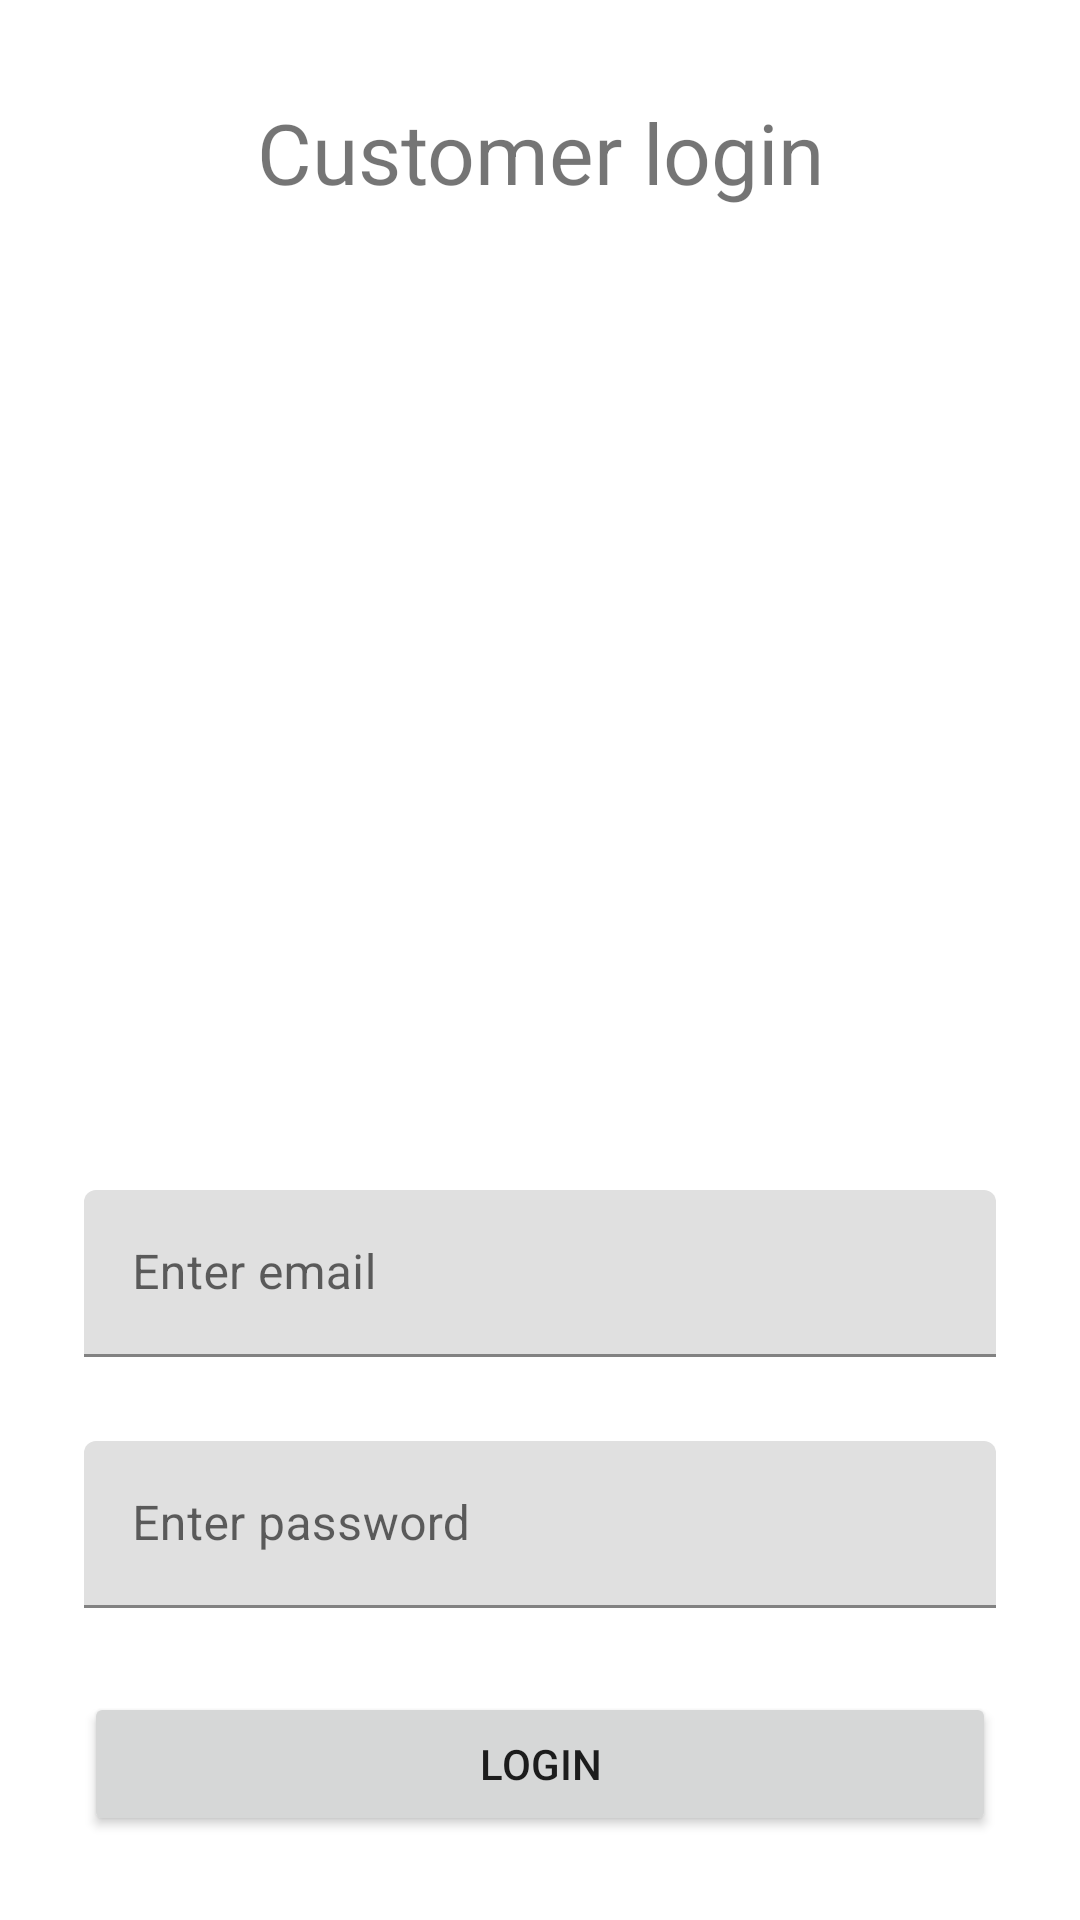

Produce the Android XML layout that renders to this screen, including the resource entries it uses.
<!-- AndroidManifest.xml: application theme Theme.OrganicCrop -->
<!-- res/layout/activity_customer_login.xml -->
<?xml version="1.0" encoding="utf-8"?>
<androidx.constraintlayout.widget.ConstraintLayout xmlns:android="http://schemas.android.com/apk/res/android"
    xmlns:app="http://schemas.android.com/apk/res-auto"
    xmlns:tools="http://schemas.android.com/tools"
    android:layout_width="match_parent"
    android:layout_height="match_parent"
    tools:context=".CustomerLoginActivity">


    <TextView
        android:id="@+id/CustomerText"
        android:layout_width="0dp"
        android:layout_height="wrap_content"
        android:layout_marginTop="32dp"
        android:gravity="center"
        android:text="Customer login"
        android:textSize="28sp"
        app:layout_constraintEnd_toEndOf="parent"
        app:layout_constraintStart_toStartOf="parent"
        app:layout_constraintTop_toTopOf="parent" />

    <com.google.android.material.textfield.TextInputLayout
        android:id="@+id/CustomerLoginEmail"
        android:layout_width="0dp"
        android:layout_height="wrap_content"
        android:layout_margin="28dp"
        app:layout_constraintBottom_toTopOf="@id/CustomerLoginPassword"
        app:layout_constraintEnd_toEndOf="parent"
        app:layout_constraintStart_toStartOf="parent"
        tools:layout_editor_absoluteX="1dp"
        tools:layout_editor_absoluteY="271dp">

        <com.google.android.material.textfield.TextInputEditText
            android:layout_width="match_parent"
            android:layout_height="wrap_content"
            android:hint="Enter email" />
    </com.google.android.material.textfield.TextInputLayout>

    <com.google.android.material.textfield.TextInputLayout
        android:id="@+id/CustomerLoginPassword"
        android:layout_width="0dp"
        android:layout_height="wrap_content"
        android:layout_margin="28dp"
        app:layout_constraintBottom_toTopOf="@id/CustomerLoginButton"
        app:layout_constraintEnd_toEndOf="parent"
        app:layout_constraintStart_toStartOf="parent"
        tools:layout_editor_absoluteX="1dp"
        tools:layout_editor_absoluteY="474dp">

        <com.google.android.material.textfield.TextInputEditText
            android:layout_width="match_parent"
            android:layout_height="wrap_content"
            android:hint="Enter password" />
    </com.google.android.material.textfield.TextInputLayout>

    <Button
        android:id="@+id/CustomerLoginButton"
        android:layout_width="0dp"
        android:layout_height="wrap_content"
        android:layout_margin="28dp"
        android:onClick="loginDistributor"
        android:text="Login"
        app:layout_constraintBottom_toBottomOf="parent"
        app:layout_constraintEnd_toEndOf="parent"
        app:layout_constraintStart_toStartOf="parent"
        tools:layout_editor_absoluteX="145dp"
        tools:layout_editor_absoluteY="592dp" />



</androidx.constraintlayout.widget.ConstraintLayout>
<!-- resources referenced by this layout -->
<resources>
  <style name="Theme.OrganicCrop" parent="Theme.MaterialComponents.DayNight.DarkActionBar">
          
          <item name="colorPrimary">@color/purple_500</item>
          <item name="colorPrimaryVariant">@color/purple_700</item>
          <item name="colorOnPrimary">@color/white</item>
          
          <item name="colorSecondary">@color/teal_200</item>
          <item name="colorSecondaryVariant">@color/teal_700</item>
          <item name="colorOnSecondary">@color/black</item>
          
          <item name="android:statusBarColor" tools:targetApi="l">?attr/colorPrimaryVariant</item>
          
      </style>
  <!-- not gathered from this repository: default colours our renderer supplied (Android Studio template values) -->
  <color name="purple_500">#FF6200EE</color>
  <color name="purple_700">#FF3700B3</color>
  <color name="teal_200">#FF03DAC5</color>
  <color name="teal_700">#FF018786</color>
  <color name="black">#FF000000</color>
  <color name="white">#FFFFFFFF</color>
</resources>
